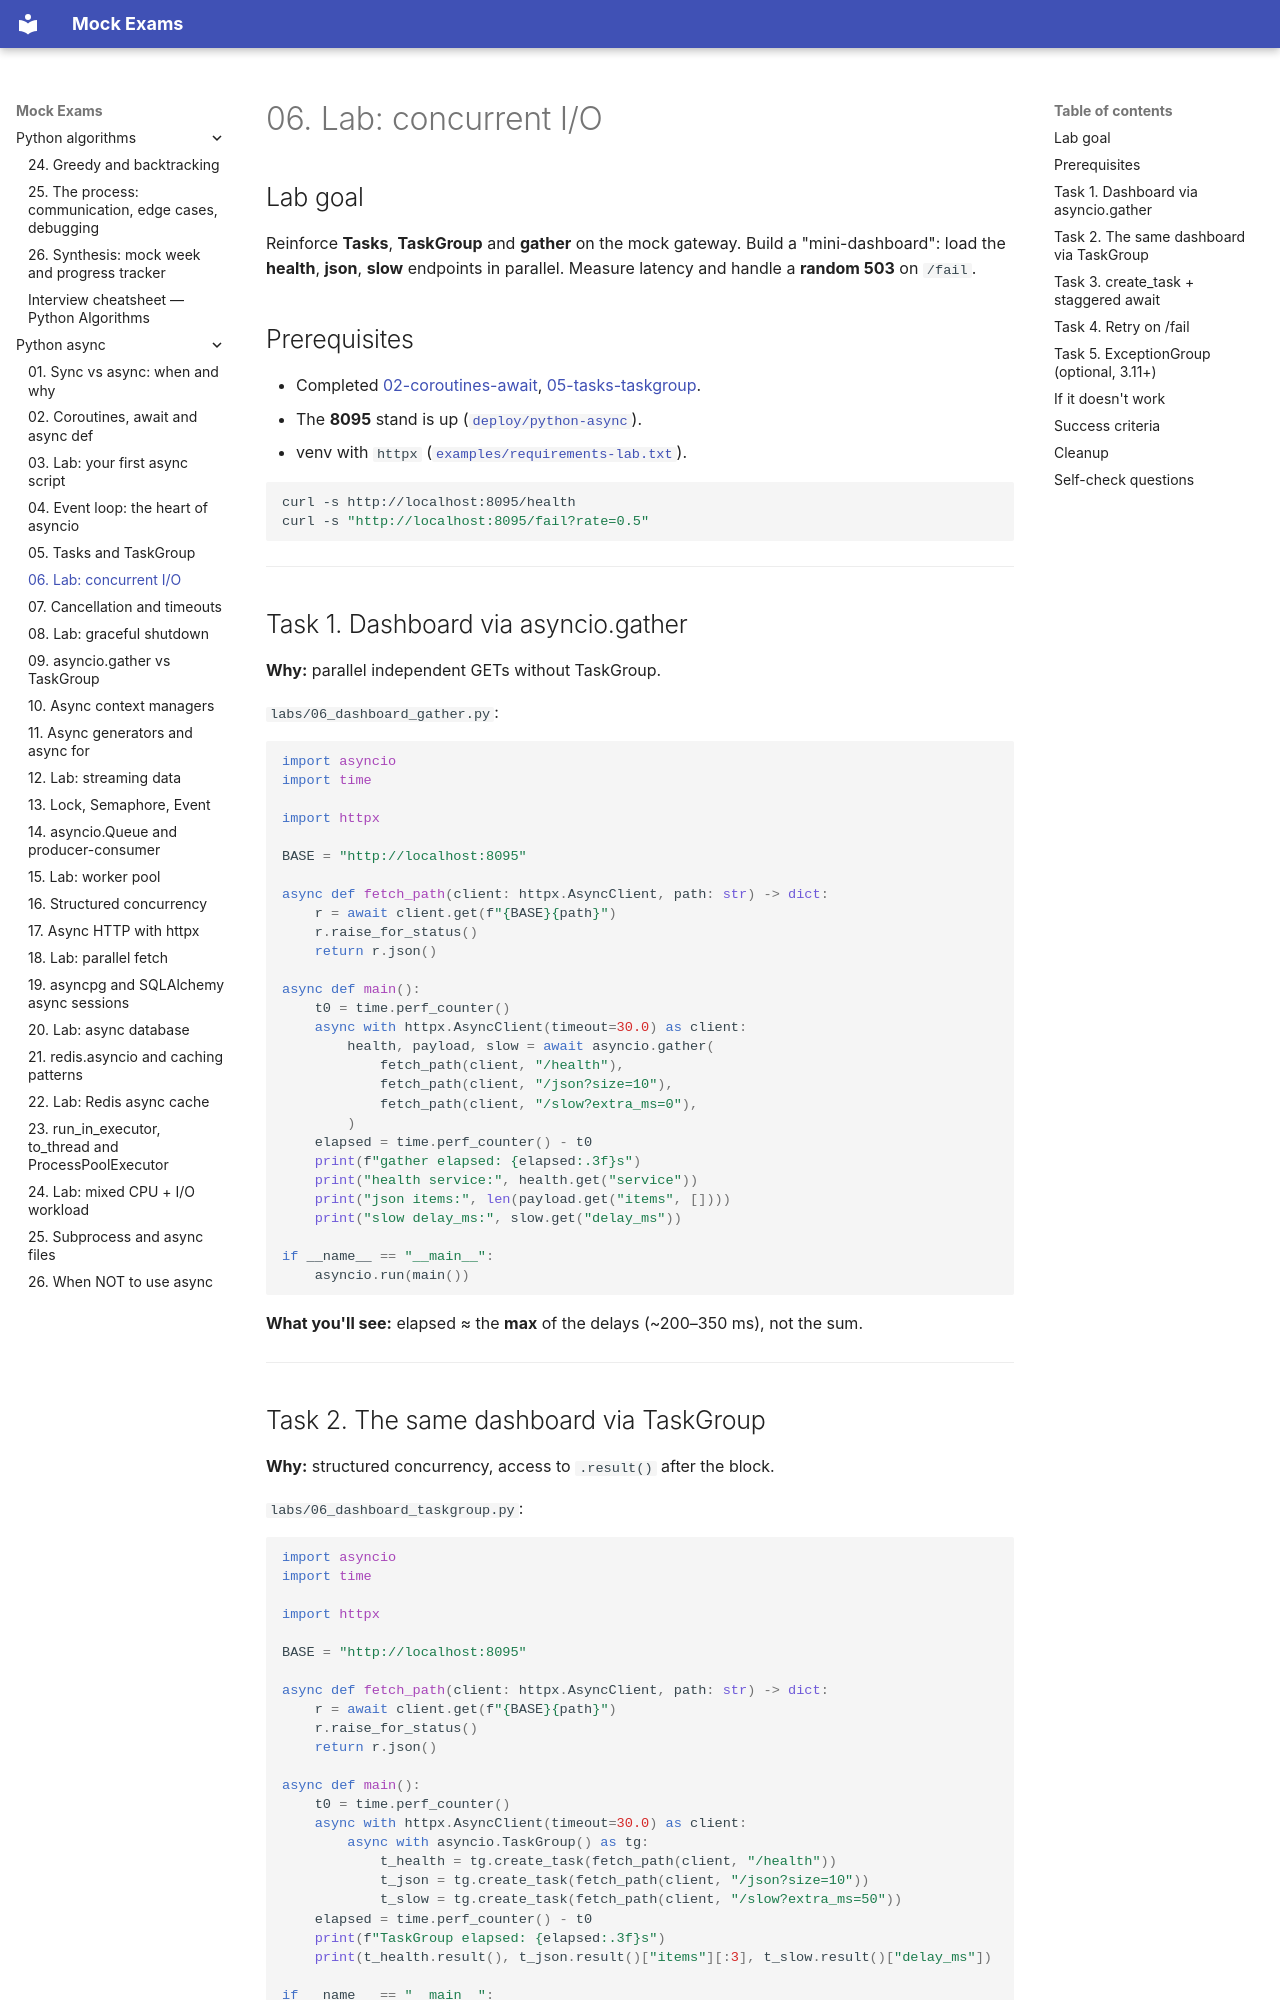

repository: FedorArbuzov/mock-exams · page: python-async/06-lab-concurrent-io/index.html · generator: mkdocs

# 06. Lab: concurrent I/O

## Lab goal

Reinforce **Tasks**, **TaskGroup** and **gather** on the mock gateway. Build a "mini-dashboard": load the **health**, **json**, **slow** endpoints in parallel. Measure latency and handle a **random 503** on `/fail`.

## Prerequisites

- Completed [02-coroutines-await](02-coroutines-await.md), [05-tasks-taskgroup](05-tasks-taskgroup.md).
- The **8095** stand is up ([`deploy/python-async`](../../deploy/python-async/README.md)).
- venv with `httpx` ([`examples/requirements-lab.txt`](examples/requirements-lab.txt)).

```bash
curl -s http://localhost:8095/health
curl -s "http://localhost:8095/fail?rate=0.5"
```

---

## Task 1. Dashboard via asyncio.gather

**Why:** parallel independent GETs without TaskGroup.

`labs/06_dashboard_gather.py`:

```python
import asyncio
import time

import httpx

BASE = "http://localhost:8095"

async def fetch_path(client: httpx.AsyncClient, path: str) -> dict:
    r = await client.get(f"{BASE}{path}")
    r.raise_for_status()
    return r.json()

async def main():
    t0 = time.perf_counter()
    async with httpx.AsyncClient(timeout=30.0) as client:
        health, payload, slow = await asyncio.gather(
            fetch_path(client, "/health"),
            fetch_path(client, "/json?size=10"),
            fetch_path(client, "/slow?extra_ms=0"),
        )
    elapsed = time.perf_counter() - t0
    print(f"gather elapsed: {elapsed:.3f}s")
    print("health service:", health.get("service"))
    print("json items:", len(payload.get("items", [])))
    print("slow delay_ms:", slow.get("delay_ms"))

if __name__ == "__main__":
    asyncio.run(main())
```

**What you'll see:** elapsed ≈ the **max** of the delays (~200–350 ms), not the sum.

---
